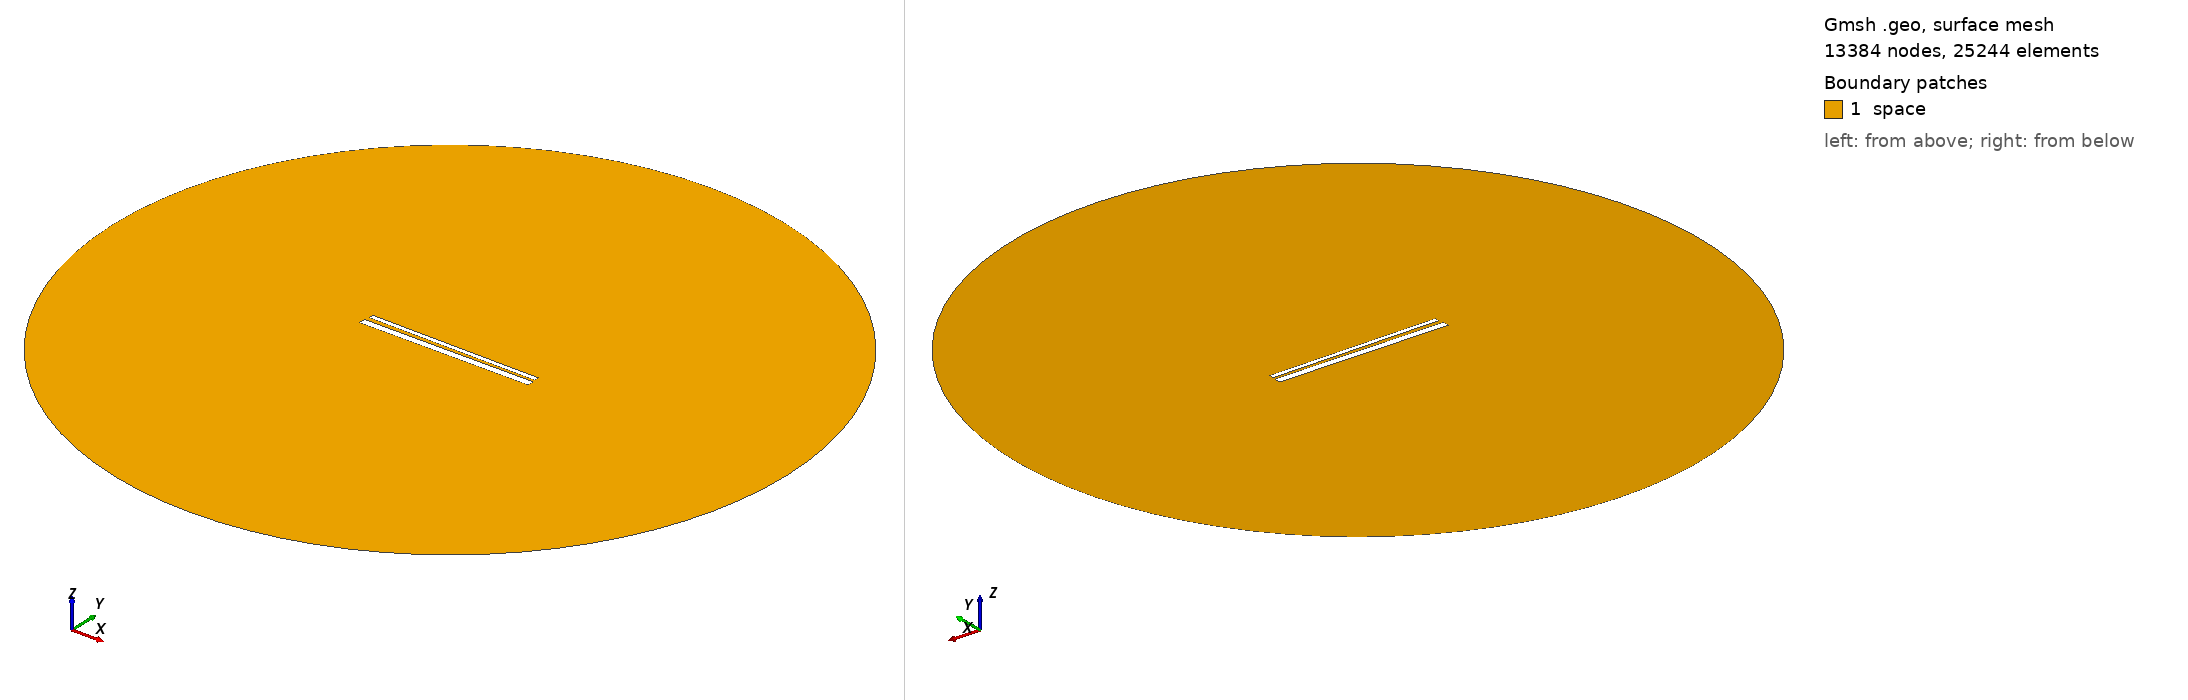

Gmsh geometry script, surface-meshed: 13384 nodes, 25244 surface elements. Boundary patches (legend numbers): 1 space. Left view from above one corner, right view from below the opposite corner. Legend entries are the model's physical surfaces. The drawing asked Gmsh for element sizes between 1% and 20% of the model's largest extent; the script's own settings can give other sizes.

=== 818.geo (drawn) ===
// Set the geometry kernel
SetFactory("OpenCASCADE");

//---------------------------------------
// Rectangles
//---------------------------------------

// Rectangle 1 (top)
Point(1) = {-49.455555555555556, 1.35, 0, 1.0};
Point(2) = {49.455555555555556, 1.35, 0, 1.0};
Point(3) = {49.455555555555556, 4.261111111111111, 0, 1.0};
Point(4) = {-49.455555555555556, 4.261111111111111, 0, 1.0};

Line(1) = {1, 2};
Line(2) = {2, 3};
Line(3) = {3, 4};
Line(4) = {4, 1};

Line Loop(1) = {1, 2, 3, 4};
Plane Surface(1) = {1};

Rotate { {0, 0, 1}, {0,  0.8055555555555556,  0}, -0.01 } {
  Surface{1};
}

// Rectangle 2 (bottom)
Point(5) = {-50,-0.8055555555555556, 0, 1.0};
Point(6) = { 50,-0.8055555555555556, 0, 1.0};
Point(7) = { 50,-4.805555555555555, 0, 1.0};
Point(8) = {-50,-4.805555555555555, 0, 1.0};

Line(5) = {5, 6};
Line(6) = {6, 7};
Line(7) = {7, 8};
Line(8) = {8, 5};

Line Loop(2) = {5, 6, 7, 8};
Plane Surface(2) = {2}; 


//---------------------------------------
// Circle
//---------------------------------------

// Define points
Point(9) = {0, 0, 0};        // Center
Point(10) = {200, 0, 0};     // Start point
Point(11) = {0, 200, 0};     // 90 degrees
Point(12) = {-200, 0, 0};    // 180 degrees
Point(13) = {0, -200, 0};    // 270 degrees

// Define circle arcs (each needs start, center, end)
Circle(9) = {10, 9, 11};
Circle(10) = {11, 9, 12};
Circle(11) = {12, 9, 13};
Circle(12) = {13, 9, 10};

// Define curve loop and surface if needed
Curve Loop(3) = {9, 10, 11, 12};
Surface(3) = {3};

// Subtract Rectangles from Circle
BooleanDifference{ Surface{3}; Delete; }{ Surface{1}; Surface{2}; Delete; }

//---------------------------------------
// Transfinite Lines and Surface
//---------------------------------------
r = 7;
Transfinite Line {1, 3} = 50*r Using Progression 1;
Transfinite Line {2, 4} = 2*r Using Progression 1;
Transfinite Line {5, 7} = 50*r Using Progression 1;
Transfinite Line {6, 8} = 2*r Using Progression 1;
Transfinite Line {9, 10, 11, 12} = 20 Using Progression 1;

//---------------------------------------
// Define Physical Groups
//---------------------------------------                

//--- Physical Curves
// Physical groups for boundaries
Physical Line("force_segment", 10) = {1};
Physical Line("upper_plate", 11) = {2, 3, 4};
Physical Line("lower_plate", 12) = {5, 6, 7, 8};
Physical Line("boundary", 20) = {9, 10, 11, 12};

//--- Physical Surfaces
Physical Surface("space", 30) = {3};

//---------------------------------------
// 6. Generate the Mesh
//---------------------------------------
Mesh 2;  // 2D mesh generation
